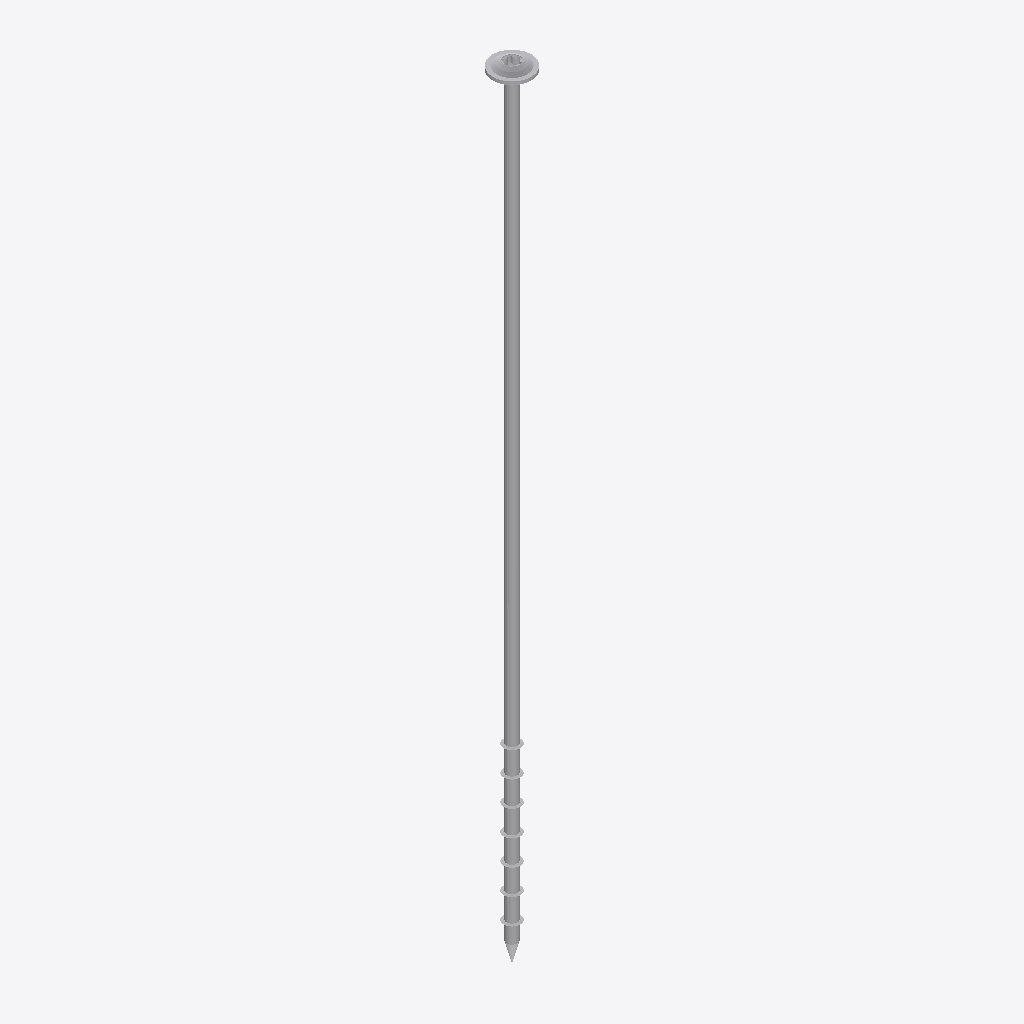
Isometric view of an IFC building model (IFC-SPF (STEP), schema IFC2X3, length unit millimetre), seen from the south-west, elements coloured by IFC class: 1 other element (light grey).
Extent 0.014 m × 0.014 m × 0.283 m (x, y, z). Storeys (1): Default Building Storey at 0.00 m. Elements (1): 1 IfcBuildingElementProxy.

HEADER;
FILE_DESCRIPTION(('ViewDefinition [CoordinationView]'),'2;1');
FILE_NAME('','2023-07-04T15:02:31',(''),(''),'','SketchUp Pro 2015','');
FILE_SCHEMA(('IFC2X3'));
ENDSEC;
DATA;
#1=IFCPROJECT('127cm5F5b21fx6JMA8M$xk',#2,'Default Project','Description of Default Project',$,$,$,(#20),#7);
#24=IFCSITE('3vcWmUyRbCpBdPekpPm7qV',#2,'Default Site','Description of Default Site',$,#25,$,$,.ELEMENT.,(24,28,0),(54,25,0),10.0,$,$);
#30=IFCBUILDING('3VbAgJnefCxQ9iK25ggdsA',#2,'Default Building','Description of Default Building',$,#31,$,$,.ELEMENT.,$,$,#36);
#37=IFCBUILDINGSTOREY('0yao_kb$5Awh3sMiJDt8IH',#2,'Default Building Storey','Description of Default Building Storey',$,#38,$,$,.ELEMENT.,0.0);
#47=IFCBUILDINGELEMENTPROXY('1kXRKIqarCc9kuSI5DjiOK',#2,'','Description of Object',$,#48,#53,$,$);
ENDSEC;
